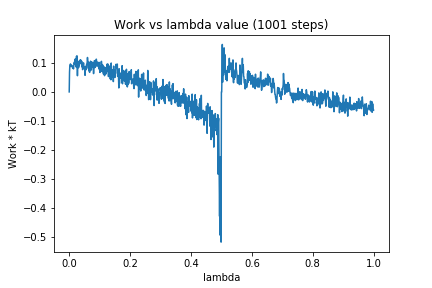

Data behind this chart, as committed beside it:
0, 0.0
1, 0.06736
2, 0.08964
3, 0.09108
4, 0.09618
5, 0.08756
6, 0.08738
7, 0.09205
8, 0.09122
9, 0.08999
10, 0.08978
11, 0.0822
12, 0.08635
13, 0.08705
14, 0.07902
15, 0.08859
16, 0.1015
17, 0.1006
18, 0.09607
19, 0.1125
20, 0.09407
21, 0.09649
22, 0.1124
23, 0.08531
24, 0.1226
25, 0.08408
26, 0.1235
27, 0.05558
28, 0.1064
29, 0.08256
30, 0.1026
31, 0.08418
32, 0.1003
33, 0.09348
34, 0.09927
35, 0.09917
36, 0.11
37, 0.1019
38, 0.1097
39, 0.09865
40, 0.09536
41, 0.1053
42, 0.08585
43, 0.09549
44, 0.07646
45, 0.08862
46, 0.09265
47, 0.09985
48, 0.09
49, 0.08469
50, 0.07876
51, 0.08481
52, 0.057
53, 0.08617
54, 0.07632
55, 0.08807
56, 0.07642
57, 0.09391
58, 0.09679
59, 0.1019
60, 0.1183
... 940 more rows
